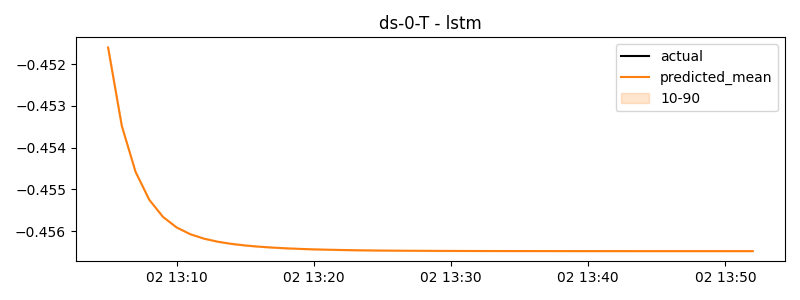

The file beside this chart, header and first rows:
timestamp, actual, predicted
2025-01-02 13:05:00, -0.4777, -0.4516
2025-01-02 13:06:00, -0.4777, -0.4535
2025-01-02 13:07:00, -0.4777, -0.4546
2025-01-02 13:08:00, -0.4777, -0.4552
2025-01-02 13:09:00, -0.4777, -0.4557
2025-01-02 13:10:00, -0.4777, -0.4559
2025-01-02 13:11:00, -0.4777, -0.4561
2025-01-02 13:12:00, -0.4777, -0.4562
2025-01-02 13:13:00, -0.4777, -0.4563
2025-01-02 13:14:00, -0.4777, -0.4563
2025-01-02 13:15:00, -0.4777, -0.4563
2025-01-02 13:16:00, -0.4777, -0.4564
2025-01-02 13:17:00, -0.4777, -0.4564
2025-01-02 13:18:00, -0.4427, -0.4564
2025-01-02 13:19:00, -0.4489, -0.4564
2025-01-02 13:20:00, -0.4777, -0.4564
2025-01-02 13:21:00, -0.4777, -0.4564
2025-01-02 13:22:00, -0.4777, -0.4565
2025-01-02 13:23:00, -0.4777, -0.4565
2025-01-02 13:24:00, -0.4379, -0.4565
2025-01-02 13:25:00, -0.4777, -0.4565
2025-01-02 13:26:00, -0.4777, -0.4565
2025-01-02 13:27:00, -0.4777, -0.4565
2025-01-02 13:28:00, -0.3515, -0.4565
2025-01-02 13:29:00, -0.3629, -0.4565
2025-01-02 13:30:00, -0.3289, -0.4565
2025-01-02 13:31:00, -0.422, -0.4565
2025-01-02 13:32:00, -0.3349, -0.4565
2025-01-02 13:33:00, -0.3686, -0.4565
2025-01-02 13:34:00, -0.3972, -0.4565
2025-01-02 13:35:00, -0.3037, -0.4565
2025-01-02 13:36:00, -0.3642, -0.4565
2025-01-02 13:37:00, -0.3657, -0.4565
2025-01-02 13:38:00, -0.383, -0.4565
2025-01-02 13:39:00, -0.3528, -0.4565
2025-01-02 13:40:00, -0.3137, -0.4565
2025-01-02 13:41:00, -0.3607, -0.4565
2025-01-02 13:42:00, -0.3443, -0.4565
2025-01-02 13:43:00, -0.3822, -0.4565
2025-01-02 13:44:00, -0.2856, -0.4565
2025-01-02 13:45:00, -0.4777, -0.4565
2025-01-02 13:46:00, -0.4777, -0.4565
2025-01-02 13:47:00, -0.4777, -0.4565
2025-01-02 13:48:00, -0.4059, -0.4565
2025-01-02 13:49:00, -0.4777, -0.4565
2025-01-02 13:50:00, -0.4777, -0.4565
2025-01-02 13:51:00, -0.3694, -0.4565
2025-01-02 13:52:00, -0.3548, -0.4565
